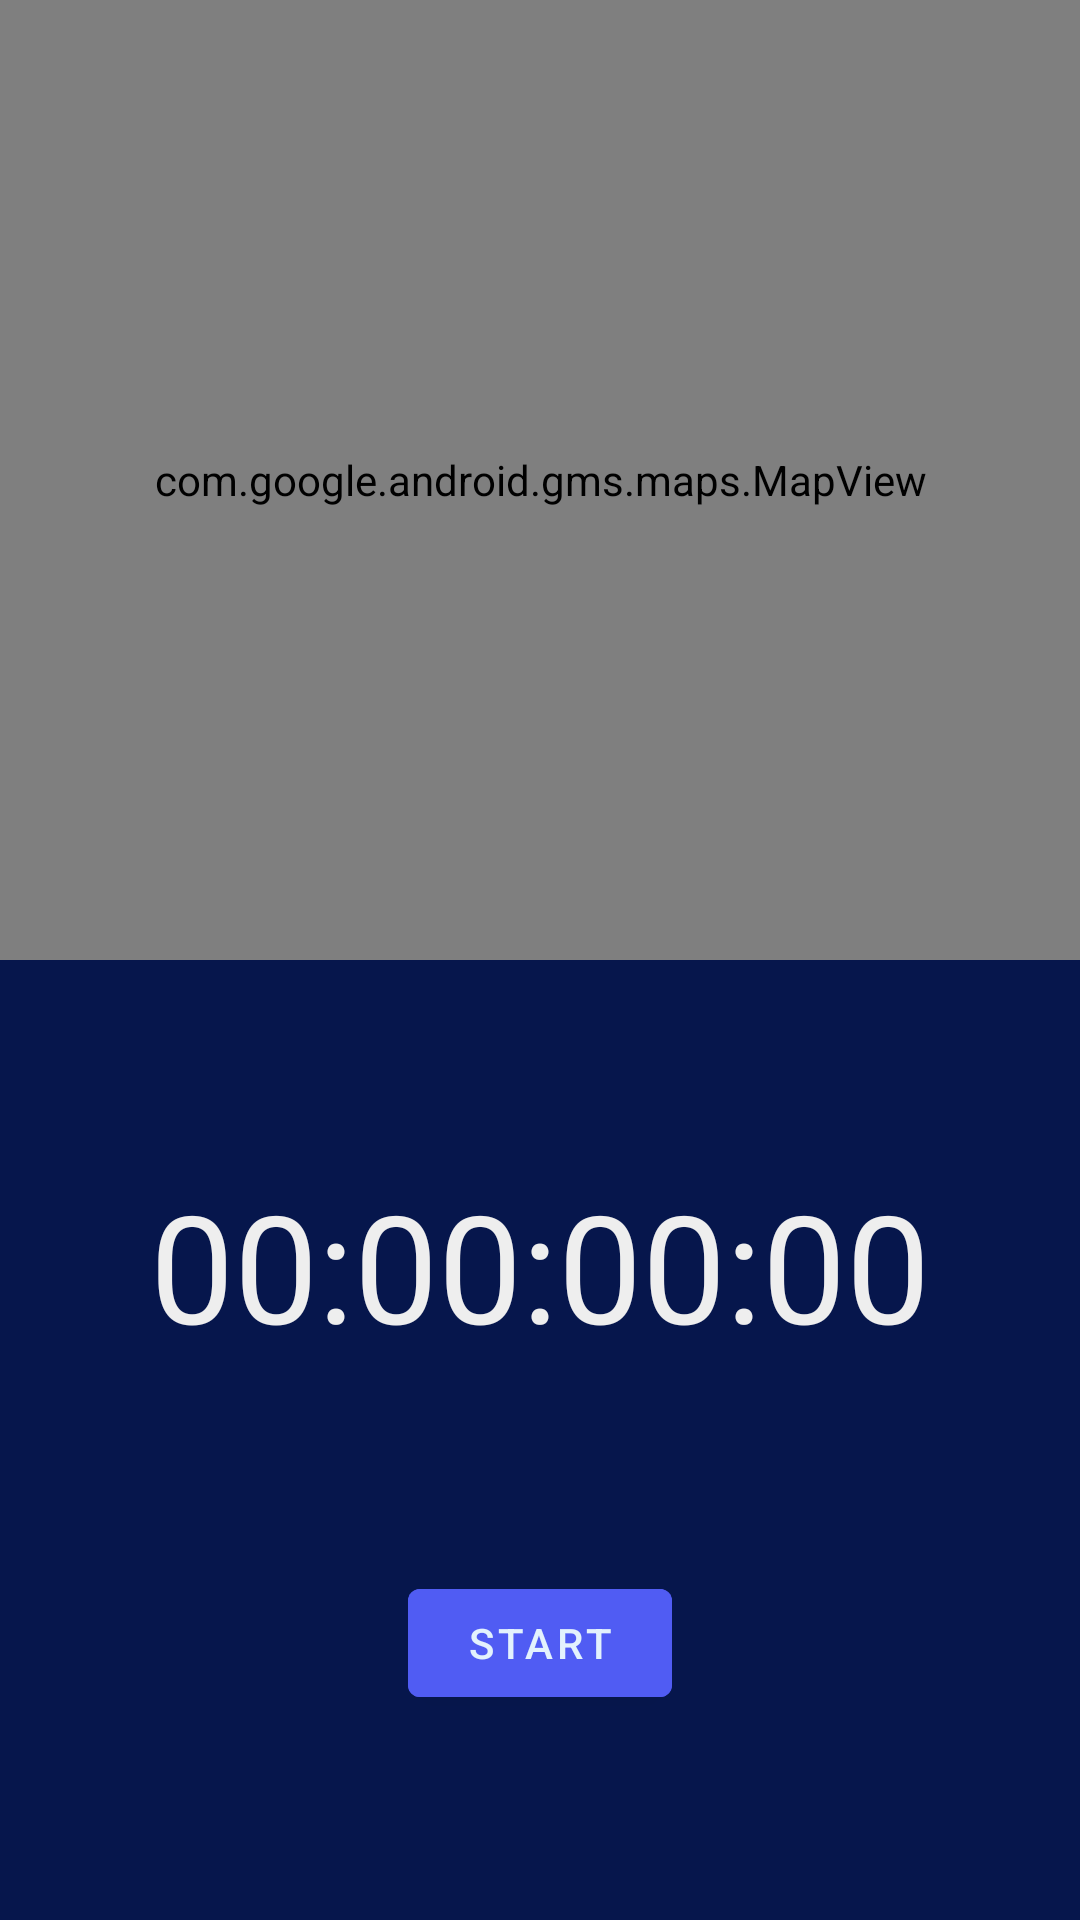

Here is an Android app screen rendered from its layout file. Give the layout XML and the strings, colors and styles it references.
<!-- AndroidManifest.xml: application theme Theme.RunningTracker -->
<!-- res/layout/fragment_tracking.xml -->
<?xml version="1.0" encoding="utf-8"?>
<androidx.constraintlayout.widget.ConstraintLayout
    xmlns:android="http://schemas.android.com/apk/res/android"
    xmlns:app="http://schemas.android.com/apk/res-auto"
    android:layout_width="match_parent"
    android:layout_height="match_parent">

    <androidx.constraintlayout.widget.ConstraintLayout
        android:id="@+id/clInnerLayout"
        android:layout_width="match_parent"
        android:layout_height="0dp"
        android:background="@color/md_blue_800"
        app:layout_constraintBottom_toBottomOf="parent"
        app:layout_constraintEnd_toEndOf="parent"
        app:layout_constraintHorizontal_bias="0.5"
        app:layout_constraintStart_toStartOf="parent"
        app:layout_constraintTop_toBottomOf="@+id/mapView">

        <com.google.android.material.textview.MaterialTextView
            android:id="@+id/tvTimer"
            android:layout_width="wrap_content"
            android:layout_height="wrap_content"
            android:textColor="@color/white"
            android:text="00:00:00:00"
            android:textSize="50sp"
            app:layout_constraintBottom_toTopOf="@+id/btnToggleRun"
            app:layout_constraintEnd_toEndOf="parent"
            app:layout_constraintHorizontal_bias="0.5"
            app:layout_constraintStart_toStartOf="parent"
            app:layout_constraintTop_toTopOf="parent" />

        <com.google.android.material.button.MaterialButton
            android:id="@+id/btnToggleRun"
            android:layout_width="wrap_content"
            android:layout_height="wrap_content"
            android:backgroundTint="@color/button_blue"
            android:text="Start"
            app:layout_constraintBottom_toBottomOf="parent"
            app:layout_constraintEnd_toStartOf="@+id/btnFinishRun"
            app:layout_constraintHorizontal_bias="0.5"
            app:layout_constraintStart_toStartOf="parent"
            app:layout_constraintTop_toBottomOf="@+id/tvTimer" />

        <com.google.android.material.button.MaterialButton
            android:id="@+id/btnFinishRun"
            android:layout_width="wrap_content"
            android:layout_height="wrap_content"
            android:text="Finish Run"
            android:visibility="gone"
            app:layout_constraintBottom_toBottomOf="parent"
            app:layout_constraintEnd_toEndOf="parent"
            app:layout_constraintHorizontal_bias="0.5"
            app:layout_constraintStart_toEndOf="@+id/btnToggleRun"
            app:layout_constraintTop_toBottomOf="@+id/tvTimer" />


    </androidx.constraintlayout.widget.ConstraintLayout>

    <com.google.android.material.textview.MaterialTextView
        android:id="@+id/tvLetsGo"
        android:layout_width="wrap_content"
        android:layout_height="wrap_content"
        android:text="Let's go, USERNAME!"
        android:textAlignment="center"
        android:textSize="50sp"
        android:visibility="gone"
        app:layout_constraintBottom_toTopOf="@+id/clInnerLayout"
        app:layout_constraintEnd_toEndOf="parent"
        app:layout_constraintHorizontal_bias="0.5"
        app:layout_constraintStart_toStartOf="parent"
        app:layout_constraintTop_toTopOf="parent" />

    <com.google.android.gms.maps.MapView
        android:id="@+id/mapView"
        android:layout_width="match_parent"
        android:layout_height="0dp"
        app:layout_constraintBottom_toTopOf="@+id/clInnerLayout"
        app:layout_constraintEnd_toEndOf="parent"
        app:layout_constraintHorizontal_bias="0.5"
        app:layout_constraintStart_toStartOf="parent"
        app:layout_constraintTop_toTopOf="parent" />

</androidx.constraintlayout.widget.ConstraintLayout>
<!-- resources referenced by this layout -->
<resources>
  <color name="button_blue">#ff505cf3</color>
  <color name="md_blue_800">#ff06164c</color>
  <color name="white">#ffeeeeee</color>
  <style name="Theme.RunningTracker" parent="Theme.MaterialComponents.DayNight.NoActionBar">
          
          <item name="colorPrimary">@color/md_blue_900</item>
          <item name="colorPrimaryDark">@color/md_blue_900</item>
          <item name="android:navigationBarColor">@color/md_blue_900</item>
  
          <item name="android:textColorSecondary">@android:color/white</item>
          <item name="android:textColorPrimary">@android:color/white</item>
  
          <item name="colorSecondary">@color/md_blue_500</item>
          <item name="android:colorBackground">@color/md_blue_700</item>
          <item name="colorError">@color/errorColor</item>
  
          
          <item name="colorPrimaryVariant">@android:color/white</item>
          <item name="colorSecondaryVariant">@color/md_blue_400</item>
          
          <item name="colorSurface">@color/md_blue_900</item>
          <item name="colorOnPrimary">@color/md_blue_50</item>
          <item name="colorOnSecondary">@color/md_blue_50</item>
          <item name="colorOnBackground">@color/md_blue_50</item>
          <item name="colorOnError">@android:color/black</item>
          <item name="colorOnSurface">@android:color/white</item>
          <item name="scrimBackground">@color/mtrl_scrim_color</item>
          <item name="textAppearanceHeadline1">@style/TextAppearance.MaterialComponents.Headline1</item>
          <item name="textAppearanceHeadline2">@style/TextAppearance.MaterialComponents.Headline2</item>
          <item name="textAppearanceHeadline3">@style/TextAppearance.MaterialComponents.Headline3</item>
          <item name="textAppearanceHeadline4">@style/TextAppearance.MaterialComponents.Headline4</item>
          <item name="textAppearanceHeadline5">@style/TextAppearance.MaterialComponents.Headline5</item>
          <item name="textAppearanceHeadline6">@style/TextAppearance.MaterialComponents.Headline6</item>
          <item name="textAppearanceSubtitle1">@style/TextAppearance.MaterialComponents.Subtitle1</item>
          <item name="textAppearanceSubtitle2">@style/TextAppearance.MaterialComponents.Subtitle2</item>
          <item name="textAppearanceBody1">@style/TextAppearance.MaterialComponents.Body1</item>
          <item name="textAppearanceBody2">@style/TextAppearance.MaterialComponents.Body2</item>
          <item name="textAppearanceCaption">@style/TextAppearance.MaterialComponents.Caption</item>
          <item name="textAppearanceButton">@style/TextAppearance.MaterialComponents.Button</item>
          <item name="textAppearanceOverline">@style/TextAppearance.MaterialComponents.Overline</item>
  
          <item name="alertDialogTheme">@style/AlertDialogTheme</item>
      </style>
  <color name="md_blue_900">#ff06164c</color>
  <color name="md_blue_500">#2196F3</color>
  <color name="md_blue_700">#ff06164c</color>
  <color name="errorColor">#D50000</color>
  <color name="md_blue_400">#42A5F5</color>
  <color name="md_blue_50">#E3F2FD</color>
  <style name="AlertDialogTheme" parent="ThemeOverlay.MaterialComponents.Dialog.Alert">
          <item name="buttonBarPositiveButtonStyle">@style/PositiveButtonStyle</item>
          <item name="buttonBarNegativeButtonStyle">@style/NegativeButtonStyle</item>
      </style>
  <style name="PositiveButtonStyle" parent="Widget.MaterialComponents.Button.TextButton.Dialog">
          <item name="android:textColor">@color/colorAccent</item>
      </style>
  <style name="NegativeButtonStyle" parent="Widget.MaterialComponents.Button.TextButton.Dialog">
          <item name="android:textColor">@color/colorAccent</item>
      </style>
  <color name="colorAccent">#FFE600</color>
</resources>
